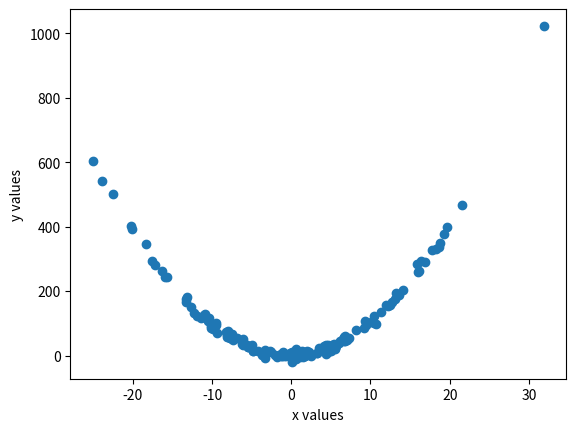

The script that saved this image:
import numpy as np
import matplotlib.pyplot as plt
#Set a random seed
np.random.seed(23)
#Sampled 150 x values from Normal(0, 10)
x_values = np.random.normal(0, 10, 150)

#print(sample.shape)
#creating the design matrix
d_matrix = np.zeros((150, 3))
d_matrix[:, 0] = 1
d_matrix[:, 1] = x_values
d_matrix[:, 2] = x_values**2

#print(d_matrix)
theta0 = np.random.uniform()
theta1 = np.random.uniform()
theta2 = np.random.uniform()
#print(theta0, theta1, theta2)

#create y-values for the regression data
y_values = d_matrix.dot(np.array([theta0, theta1, theta2]))

#adding noise to the data
noise = np.random.normal(0,8, 150)
y_values+= noise

plt.scatter(x_values, y_values, label="Data")
plt.xlabel("x values")
plt.ylabel("y values")
#plt.show()


#splitting into training, testing data
Xtrain, Xtest = np.split(d_matrix, [int(0.6*len(x_values))])
Ytrain, Ytest = np.split(y_values, [int(0.6 * len(x_values))])

#splitting into testing and validation data

Xtest, Xval = np.split(Xtest, [int(0.5 * len(Xtest))])
Ytest, Yval = np.split(Ytest, [int(0.5 * len(Ytest))])

#print(len(Xtrain), len(Xtest), len(Xval))

#print(Xtrain)


